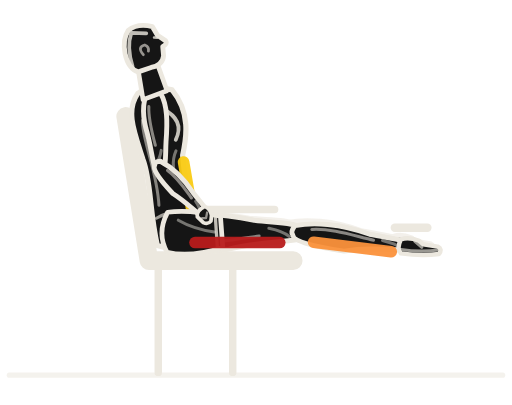
t = 0.00 s
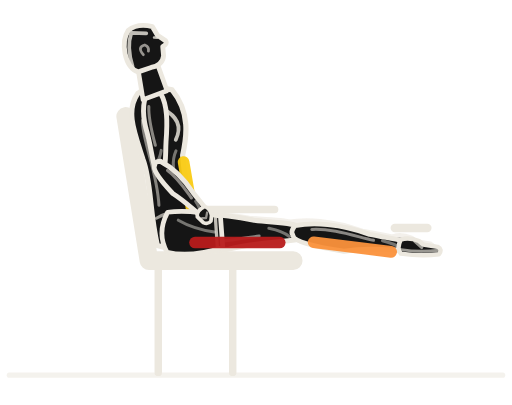
t = 0.81 s
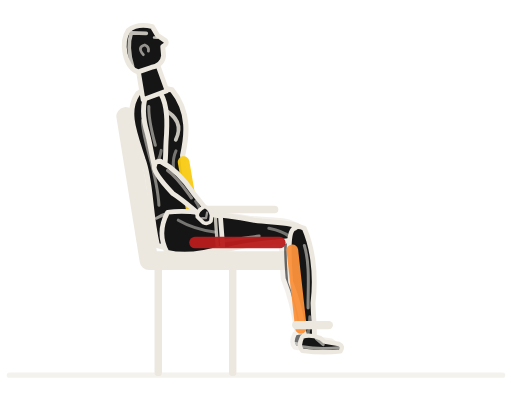
t = 1.66 s
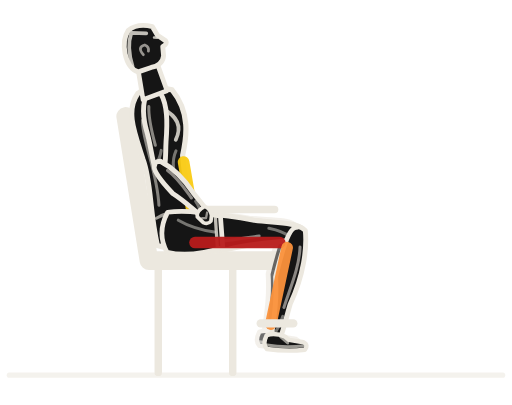
t = 2.25 s
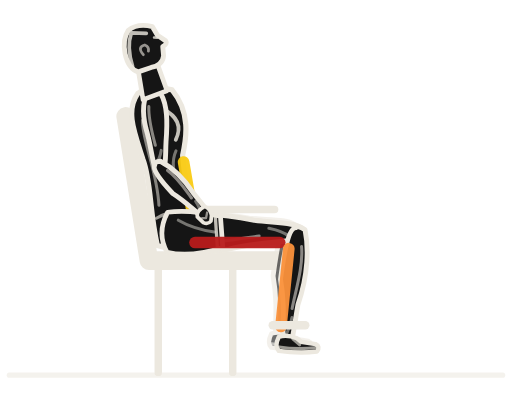
t = 3.31 s
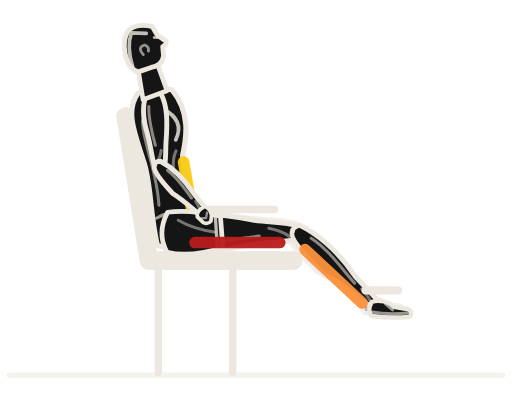
t = 4.16 s

The animated SVG that drew these frames (rendered in a browser with its animation timeline set to each time). Animation: 6 SMIL elements (animate=2,animateTransform=4); one cycle of 5.00 s, repeats indefinitely.

<svg role="img" aria-label="옆에서 본 햄스트링 컬 동작 반복 애니메이션" viewBox="50 50 110 87" xmlns="http://www.w3.org/2000/svg" width="512" height="512" color="rgb(236, 232, 223)" data-duration="5" data-sample-fps="20"><title>햄스트링 컬</title><desc>GYM articulated exercise illustration. Original parametric geometry; visual reference: Workout Guide by Bryl Lim / Everkinetic (https://bryllim.github.io/workout-guide/exercises/). 20 samples/second plus phase boundaries; native SVG interpolates between solver samples. Approximate exercise demonstration.</desc><g><path fill="none" stroke="rgb(236, 232, 223)" stroke-width="1.1" stroke-linecap="round" stroke-linejoin="round" d="M52 130.6 L158 130.6" opacity="0.55"/><path fill="none" stroke="rgb(236, 232, 223)" stroke-width="1.6" stroke-linecap="round" stroke-linejoin="round" d="M84 107 L84 130 M100 107 L100 130 M94 95 L109 95"/><path fill="none" stroke="rgb(236, 232, 223)" stroke-width="4" stroke-linecap="round" stroke-linejoin="round" d="M77 75 L82 106 L113 106"/><g data-part="freeweight" display="none"/></g><g opacity="0.09"/><g data-renderer="articulated-v1"><g data-part="far-limbs"><g data-part="far-leg" opacity=".62"><g data-part="far-leg-thigh" transform="translate(88.000 100.000)"><g data-frame="rotation" transform="rotate(-1.643)"><path fill="rgb(21, 21, 21)" stroke="rgb(236, 232, 223)" stroke-width="1.05" stroke-linecap="round" stroke-linejoin="round" d="M-0.800 -2.373 C2.929 -4.234 8.788 -4.100 15.622 -2.688 C20.016 -2.150 23.910 -2.150 24.960 -1.183 Q25.510 0.000 24.760 1.397 C19.284 2.215 15.867 2.150 10.496 3.526 C4.882 4.124 -0.800 3.431 -1.050 0.912 Q-1.650 0.000 -0.800 -2.373 Z"/><path fill="none" stroke="rgb(236, 232, 223)" stroke-width="0.65" opacity="0.54" stroke-linecap="round" stroke-linejoin="round" d="M2.929 1.752 C7.323 2.460 12.693 1.290 16.599 0.688"/><path fill="none" stroke="rgb(236, 232, 223)" stroke-width="0.65" opacity="0.45" stroke-linecap="round" stroke-linejoin="round" d="M18.552 -0.968 Q21.481 -0.322 22.701 0.817"/></g></g><g data-part="far-leg-shin" transform="translate(112.400 99.300)"><g data-frame="rotation" transform="rotate(7.000)"><path fill="rgb(21, 21, 21)" stroke="rgb(236, 232, 223)" stroke-width="1.05" stroke-linecap="round" stroke-linejoin="round" d="M-0.800 -1.463 C2.880 -2.610 8.640 -3.150 15.360 -1.563 C19.680 -1.250 23.500 -1.250 24.550 -0.688 Q25.100 0.000 24.350 0.813 C18.960 1.288 15.600 1.250 10.320 2.709 C4.800 2.542 -0.800 2.115 -1.050 0.563 Q-1.650 0.000 -0.800 -1.463 Z"/><path fill="none" stroke="rgb(236, 232, 223)" stroke-width="0.65" opacity="0.54" stroke-linecap="round" stroke-linejoin="round" d="M2.880 -1.080 C7.200 -1.890 12.480 -0.750 16.320 -0.400"/><path fill="none" stroke="rgb(236, 232, 223)" stroke-width="0.65" opacity="0.45" stroke-linecap="round" stroke-linejoin="round" d="M18.240 -0.563 Q21.120 -0.188 22.320 0.475"/><animateTransform attributeName="transform" values="7;7;7.481;8.869;11.082;14.037;17.652;21.844;26.531;31.63;37.059;42.735;48.576;54.5;60.424;66.265;71.941;77.37;82.469;87.156;91.348;94.963;97.918;100.131;101.519;102;102;101.825;101.311;100.477;99.34;97.918;96.229;94.29;92.12;89.736;87.156;84.398;81.48;78.419;75.234;71.941;68.56;65.107;61.601;58.06;54.5;50.94;47.399;43.893;40.44;37.059;33.766;30.581;27.52;24.602;21.844;19.264;16.88;14.71;12.771;11.082;9.66;8.523;7.689;7.175;7" keyTimes="0;0.16;0.17;0.18;0.19;0.2;0.21;0.22;0.23;0.24;0.25;0.26;0.27;0.28;0.29;0.3;0.31;0.32;0.33;0.34;0.35;0.36;0.37;0.38;0.39;0.4;0.6;0.61;0.62;0.63;0.64;0.65;0.66;0.67;0.68;0.69;0.7;0.71;0.72;0.73;0.74;0.75;0.76;0.77;0.78;0.79;0.8;0.81;0.82;0.83;0.84;0.85;0.86;0.87;0.88;0.89;0.9;0.91;0.92;0.93;0.94;0.95;0.96;0.97;0.98;0.99;1" dur="5s" repeatCount="indefinite" calcMode="linear" type="rotate"/></g></g><g data-part="far-leg-shoe" transform="translate(136.221 102.225)"><g data-frame="rotation" transform="rotate(0.000)"><path fill="rgb(21, 21, 21)" stroke="rgb(236, 232, 223)" stroke-width="0.95" stroke-linecap="round" stroke-linejoin="round" d="M-1.7 -1.5 Q0 -2.1 2.2 -1.2 L3.1 -.45 L6.2 .05 Q7.3 .55 6.5 1.65 Q2.6 2.1 -1.7 1.5 Q-2.7 .5 -1.7 -1.5 Z"/><path fill="none" stroke="rgb(236, 232, 223)" stroke-width="0.65" opacity="0.62" stroke-linecap="round" stroke-linejoin="round" d="M-1.65 .65 Q2.1 1.3 6.5 .8 M1.3 -1.1 L2.8 .2"/></g><animateTransform attributeName="transform" values="136.221 102.225;136.221 102.225;136.196 102.425;136.113 103.000;135.952 103.913;135.683 105.121;135.270 106.578;134.677 108.230;133.873 110.020;132.835 111.886;131.552 113.763;130.028 115.587;128.279 117.296;126.337 118.839;124.246 120.173;122.060 121.270;119.840 122.118;117.648 122.719;115.545 123.093;113.591 123.270;111.835 123.293;110.324 123.210;109.094 123.071;108.179 122.926;107.607 122.817;107.410 122.776;107.410 122.776;107.482 122.791;107.693 122.834;108.036 122.900;108.505 122.982;109.094 123.071;109.796 123.158;110.605 123.233;111.512 123.284;112.511 123.300;113.591 123.270;114.743 123.185;115.956 123.035;117.218 122.811;118.517 122.507;119.840 122.118;121.173 121.639;122.502 121.070;123.815 120.412;125.097 119.666;126.337 118.839;127.523 117.936;128.645 116.966;129.695 115.939;130.666 114.868;131.552 113.763;132.351 112.639;133.062 111.510;133.684 110.389;134.221 109.291;134.677 108.230;135.056 107.218;135.366 106.269;135.613 105.394;135.806 104.605;135.952 103.913;136.060 103.327;136.135 102.857;136.184 102.511;136.212 102.298;136.221 102.225" keyTimes="0;0.16;0.17;0.18;0.19;0.2;0.21;0.22;0.23;0.24;0.25;0.26;0.27;0.28;0.29;0.3;0.31;0.32;0.33;0.34;0.35;0.36;0.37;0.38;0.39;0.4;0.6;0.61;0.62;0.63;0.64;0.65;0.66;0.67;0.68;0.69;0.7;0.71;0.72;0.73;0.74;0.75;0.76;0.77;0.78;0.79;0.8;0.81;0.82;0.83;0.84;0.85;0.86;0.87;0.88;0.89;0.9;0.91;0.92;0.93;0.94;0.95;0.96;0.97;0.98;0.99;1" dur="5s" repeatCount="indefinite" calcMode="linear" type="translate"/></g></g><g data-part="far-arm" opacity=".6"><g data-part="far-arm-upper" transform="translate(81.400 70.300)"><g data-frame="rotation" transform="rotate(85.196)"><path fill="rgb(21, 21, 21)" stroke="rgb(236, 232, 223)" stroke-width="1.05" stroke-linecap="round" stroke-linejoin="round" d="M-0.800 -1.593 C1.800 -2.842 5.400 -2.550 9.600 -1.875 C12.300 -1.500 14.500 -1.500 15.550 -0.825 Q16.100 0.000 15.350 0.975 C11.850 1.545 9.750 1.500 6.450 2.193 C3.000 2.768 -0.800 2.303 -1.050 0.613 Q-1.650 0.000 -0.800 -1.593 Z"/><path fill="none" stroke="rgb(236, 232, 223)" stroke-width="0.65" opacity="0.54" stroke-linecap="round" stroke-linejoin="round" d="M1.800 1.176 C4.500 1.530 7.800 0.900 10.200 0.480"/><path fill="none" stroke="rgb(236, 232, 223)" stroke-width="0.65" opacity="0.45" stroke-linecap="round" stroke-linejoin="round" d="M11.400 -0.675 Q13.200 -0.225 13.950 0.570"/></g></g><g data-part="far-arm-forearm" transform="translate(82.656 85.247)"><g data-frame="rotation" transform="rotate(45.894)"><path fill="rgb(21, 21, 21)" stroke="rgb(236, 232, 223)" stroke-width="1.05" stroke-linecap="round" stroke-linejoin="round" d="M-0.800 -1.053 C1.680 -1.879 5.040 -2.150 8.960 -1.400 C11.480 -1.120 13.500 -1.120 14.550 -0.616 Q15.100 0.000 14.350 0.728 C11.060 1.154 9.100 1.120 6.020 1.849 C2.800 1.831 -0.800 1.523 -1.050 0.405 Q-1.650 0.000 -0.800 -1.053 Z"/><path fill="none" stroke="rgb(236, 232, 223)" stroke-width="0.65" opacity="0.54" stroke-linecap="round" stroke-linejoin="round" d="M1.680 -0.778 C4.200 -1.290 7.280 -0.672 9.520 -0.358"/><path fill="none" stroke="rgb(236, 232, 223)" stroke-width="0.65" opacity="0.45" stroke-linecap="round" stroke-linejoin="round" d="M10.640 -0.504 Q12.320 -0.168 13.020 0.426"/></g></g><g data-part="far-arm-hand" transform="translate(92.400 95.300)"><g data-frame="rotation" transform="rotate(45.894)"><path fill="rgb(21, 21, 21)" stroke="rgb(236, 232, 223)" stroke-width="0.8" stroke-linecap="round" stroke-linejoin="round" d="M-1.2 -1.15 Q.1 -1.65 1.2 -.85 L2 .1 Q2.1 1.1 1.1 1.5 L-.7 1.55 Q-1.8 1 -1.2 -1.15 Z"/><path fill="none" stroke="rgb(236, 232, 223)" stroke-width="0.5" opacity="0.6" stroke-linecap="round" stroke-linejoin="round" d="M.1 -.6 L.8 .4 L.2 1"/></g></g></g></g><g data-part="torso-layer"><g data-part="torso" transform="translate(88.000 100.000)"><g data-frame="rotation" transform="rotate(-99.782)"><path fill="rgb(21, 21, 21)" stroke="rgb(236, 232, 223)" stroke-width="1.12" stroke-linecap="round" stroke-linejoin="round" d="M-2.000 -4.600 C5.886 -5.000 11.771 -3.550 16.774 -4.500 C22.659 -5.300 27.628 -6.500 30.928 -3.200 Q32.328 0.000 30.428 4.200 C25.014 7.250 20.011 5.600 16.185 4.050 C9.711 3.250 5.297 4.650 -1.500 5.350 Q-5.200 2.100 -2.000 -4.600 Z"/><path fill="none" stroke="rgb(236, 232, 223)" stroke-width="0.65" opacity="0.52" stroke-linecap="round" stroke-linejoin="round" d="M6.474 -2.800 C13.537 -1.900 20.894 -4.000 25.014 -3.200"/><path fill="none" stroke="rgb(236, 232, 223)" stroke-width="0.8" opacity="0.82" stroke-linecap="round" stroke-linejoin="round" d="M26.779 1.500 Q23.542 5.900 19.717 3.150"/><path fill="none" stroke="rgb(236, 232, 223)" stroke-width="0.65" opacity="0.46" stroke-linecap="round" stroke-linejoin="round" d="M17.362 2.800 Q14.420 0.800 9.711 2.250"/><path fill="none" stroke="rgb(236, 232, 223)" stroke-width="0.65" opacity="0.64" stroke-linecap="round" stroke-linejoin="round" d="M3.826 -3.800 Q5.297 0.000 3.826 4.150"/></g></g><path fill="none" stroke="rgb(148, 163, 184)" stroke-width="2.5" stroke-linecap="round" opacity="0" d="M83.95 97.71 L82.30 88.14"/><path fill="none" stroke="rgb(148, 163, 184)" stroke-width="2.5" stroke-linecap="round" opacity="0" d="M82.30 87.54 L80.55 77.39"/><path fill="none" stroke="rgb(148, 163, 184)" stroke-width="2.5" stroke-linecap="round" opacity="0" d="M79.91 76.61 L79.06 71.68"/><path fill="none" stroke="rgb(250, 204, 21)" stroke-width="2.5" stroke-linecap="round" opacity="0.95" d="M91.19 94.97 L89.44 84.82" stroke-dasharray="none"/><path fill="none" stroke="rgb(148, 163, 184)" stroke-width="2.5" stroke-linecap="round" opacity="0" d="M88.69 80.47 L87.34 72.64"/></g><g data-part="near-leg-layer"><g data-part="near-leg"><g data-part="near-leg-thigh" transform="translate(88.000 100.000)"><g data-frame="rotation" transform="rotate(0.000)"><path fill="rgb(21, 21, 21)" stroke="rgb(236, 232, 223)" stroke-width="1.05" stroke-linecap="round" stroke-linejoin="round" d="M-0.800 -2.632 C3.120 -4.698 9.360 -4.100 16.640 -2.688 C21.320 -2.150 25.500 -2.150 26.550 -1.183 Q27.100 0.000 26.350 1.397 C20.540 2.215 16.900 2.150 11.180 3.526 C5.200 4.576 -0.800 3.807 -1.050 1.012 Q-1.650 0.000 -0.800 -2.632 Z"/><path fill="none" stroke="rgb(236, 232, 223)" stroke-width="0.65" opacity="0.54" stroke-linecap="round" stroke-linejoin="round" d="M3.120 1.944 C7.800 2.460 13.520 1.290 17.680 0.688"/><path fill="none" stroke="rgb(236, 232, 223)" stroke-width="0.65" opacity="0.45" stroke-linecap="round" stroke-linejoin="round" d="M19.760 -0.968 Q22.880 -0.322 24.180 0.817"/></g></g><g data-part="near-leg-shin" transform="translate(114.000 100.000)"><g data-frame="rotation" transform="rotate(7.000)"><path fill="rgb(21, 21, 21)" stroke="rgb(236, 232, 223)" stroke-width="1.05" stroke-linecap="round" stroke-linejoin="round" d="M-0.800 -1.463 C2.880 -2.610 8.640 -3.150 15.360 -1.563 C19.680 -1.250 23.500 -1.250 24.550 -0.688 Q25.100 0.000 24.350 0.813 C18.960 1.288 15.600 1.250 10.320 2.709 C4.800 2.542 -0.800 2.115 -1.050 0.563 Q-1.650 0.000 -0.800 -1.463 Z"/><path fill="none" stroke="rgb(236, 232, 223)" stroke-width="0.65" opacity="0.54" stroke-linecap="round" stroke-linejoin="round" d="M2.880 -1.080 C7.200 -1.890 12.480 -0.750 16.320 -0.400"/><path fill="none" stroke="rgb(236, 232, 223)" stroke-width="0.65" opacity="0.45" stroke-linecap="round" stroke-linejoin="round" d="M18.240 -0.563 Q21.120 -0.188 22.320 0.475"/><animateTransform attributeName="transform" values="7;7;7.481;8.869;11.082;14.037;17.652;21.844;26.531;31.63;37.059;42.735;48.576;54.5;60.424;66.265;71.941;77.37;82.469;87.156;91.348;94.963;97.918;100.131;101.519;102;102;101.825;101.311;100.477;99.34;97.918;96.229;94.29;92.12;89.736;87.156;84.398;81.48;78.419;75.234;71.941;68.56;65.107;61.601;58.06;54.5;50.94;47.399;43.893;40.44;37.059;33.766;30.581;27.52;24.602;21.844;19.264;16.88;14.71;12.771;11.082;9.66;8.523;7.689;7.175;7" keyTimes="0;0.16;0.17;0.18;0.19;0.2;0.21;0.22;0.23;0.24;0.25;0.26;0.27;0.28;0.29;0.3;0.31;0.32;0.33;0.34;0.35;0.36;0.37;0.38;0.39;0.4;0.6;0.61;0.62;0.63;0.64;0.65;0.66;0.67;0.68;0.69;0.7;0.71;0.72;0.73;0.74;0.75;0.76;0.77;0.78;0.79;0.8;0.81;0.82;0.83;0.84;0.85;0.86;0.87;0.88;0.89;0.9;0.91;0.92;0.93;0.94;0.95;0.96;0.97;0.98;0.99;1" dur="5s" repeatCount="indefinite" calcMode="linear" type="rotate"/></g></g><g data-part="near-leg-shoe" transform="translate(137.821 102.925)"><g data-frame="rotation" transform="rotate(0.000)"><path fill="rgb(21, 21, 21)" stroke="rgb(236, 232, 223)" stroke-width="0.95" stroke-linecap="round" stroke-linejoin="round" d="M-1.7 -1.5 Q0 -2.1 2.2 -1.2 L3.1 -.45 L6.2 .05 Q7.3 .55 6.5 1.65 Q2.6 2.1 -1.7 1.5 Q-2.7 .5 -1.7 -1.5 Z"/><path fill="none" stroke="rgb(236, 232, 223)" stroke-width="0.65" opacity="0.62" stroke-linecap="round" stroke-linejoin="round" d="M-1.65 .65 Q2.1 1.3 6.5 .8 M1.3 -1.1 L2.8 .2"/></g><animateTransform attributeName="transform" values="137.821 102.925;137.821 102.925;137.796 103.125;137.713 103.700;137.552 104.613;137.283 105.821;136.870 107.278;136.277 108.930;135.473 110.720;134.435 112.586;133.152 114.463;131.628 116.287;129.879 117.996;127.937 119.539;125.846 120.873;123.660 121.970;121.440 122.818;119.248 123.419;117.145 123.793;115.191 123.970;113.435 123.993;111.924 123.910;110.694 123.771;109.779 123.626;109.207 123.517;109.010 123.476;109.010 123.476;109.082 123.491;109.293 123.534;109.636 123.600;110.105 123.682;110.694 123.771;111.396 123.858;112.205 123.933;113.112 123.984;114.111 124.000;115.191 123.970;116.343 123.885;117.556 123.735;118.818 123.511;120.117 123.207;121.440 122.818;122.773 122.339;124.102 121.770;125.415 121.112;126.697 120.366;127.937 119.539;129.123 118.636;130.245 117.666;131.295 116.639;132.266 115.568;133.152 114.463;133.951 113.339;134.662 112.210;135.284 111.089;135.821 109.991;136.277 108.930;136.656 107.918;136.966 106.969;137.213 106.094;137.406 105.305;137.552 104.613;137.660 104.027;137.735 103.557;137.784 103.211;137.812 102.998;137.821 102.925" keyTimes="0;0.16;0.17;0.18;0.19;0.2;0.21;0.22;0.23;0.24;0.25;0.26;0.27;0.28;0.29;0.3;0.31;0.32;0.33;0.34;0.35;0.36;0.37;0.38;0.39;0.4;0.6;0.61;0.62;0.63;0.64;0.65;0.66;0.67;0.68;0.69;0.7;0.71;0.72;0.73;0.74;0.75;0.76;0.77;0.78;0.79;0.8;0.81;0.82;0.83;0.84;0.85;0.86;0.87;0.88;0.89;0.9;0.91;0.92;0.93;0.94;0.95;0.96;0.97;0.98;0.99;1" dur="5s" repeatCount="indefinite" calcMode="linear" type="translate"/></g></g><g data-part="pelvis" transform="translate(88.000 100.000)"><g data-frame="rotation" transform="rotate(0.000)"><path fill="rgb(21, 21, 21)" stroke="rgb(236, 232, 223)" stroke-width="1.02" stroke-linecap="round" stroke-linejoin="round" d="M-2.000 -4.400 Q2.500 -5.100 9.360 -3.550 L9.860 3.150 Q3.000 5.400 -2.100 4.200 Q-4.400 0.100 -2.000 -4.400 Z"/><path fill="none" stroke="rgb(236, 232, 223)" stroke-width="0.7" opacity="0.8" stroke-linecap="round" stroke-linejoin="round" d="M8.260 -3.450 L8.710 3.300"/><path fill="none" stroke="rgb(236, 232, 223)" stroke-width="0.65" opacity="0.45" stroke-linecap="round" stroke-linejoin="round" d="M0.300 -2.700 Q3.500 -0.850 8.060 -0.150"/></g></g><path fill="none" stroke="rgb(185, 28, 28)" stroke-width="2.5" stroke-linecap="round" opacity="0.95" d="M110.10 102.10 L91.90 102.10" stroke-dasharray="none"/><path fill="none" stroke="rgb(148, 163, 184)" stroke-width="2.5" stroke-linecap="round" opacity="0" d="M110.10 97.90 L91.90 97.90"/><path fill="none" stroke="rgb(251, 146, 60)" stroke-width="2.5" stroke-linecap="round" opacity="0.95" d="M134.05 104.07 L117.38 102.03" stroke-dasharray="none"><animate attributeName="d" values="M134.05 104.07 L117.38 102.03;M134.05 104.07 L117.38 102.03;M134.02 104.24 L117.36 102.06;M133.91 104.73 L117.31 102.14;M133.71 105.49 L117.23 102.26;M133.40 106.50 L117.10 102.43;M132.95 107.71 L116.95 102.62;M132.34 109.08 L116.75 102.82;M131.54 110.54 L116.51 103.04;M130.53 112.06 L116.23 103.25;M129.32 113.57 L115.91 103.45;M127.90 115.02 L115.56 103.62;M126.30 116.36 L115.18 103.76;M124.54 117.54 L114.79 103.86;M122.68 118.53 L114.39 103.92;M120.75 119.32 L113.98 103.94;M118.80 119.89 L113.59 103.92;M116.90 120.26 L113.23 103.86;M115.09 120.43 L112.89 103.78;M113.41 120.45 L112.58 103.67;M111.92 120.36 L112.32 103.56;M110.64 120.19 L112.09 103.45;M109.61 119.99 L111.92 103.35;M108.84 119.80 L111.79 103.26;M108.36 119.67 L111.71 103.21;M108.19 119.62 L111.69 103.19;M108.19 119.62 L111.69 103.19;M108.25 119.64 L111.70 103.20;M108.43 119.69 L111.72 103.22;M108.72 119.77 L111.77 103.25;M109.11 119.87 L111.84 103.29;M109.61 119.99 L111.92 103.35;M110.20 120.11 L112.02 103.41;M110.88 120.22 L112.14 103.47;M111.65 120.33 L112.27 103.54;M112.49 120.41 L112.42 103.61;M113.41 120.45 L112.58 103.67;M114.40 120.46 L112.76 103.74;M115.44 120.41 L112.95 103.80;M116.53 120.31 L113.16 103.85;M117.65 120.13 L113.37 103.89;M118.80 119.89 L113.59 103.92;M119.97 119.57 L113.83 103.94;M121.14 119.18 L114.06 103.94;M122.29 118.71 L114.30 103.93;M123.43 118.16 L114.55 103.90;M124.54 117.54 L114.79 103.86;M125.61 116.85 L115.03 103.80;M126.63 116.10 L115.26 103.73;M127.59 115.30 L115.49 103.65;M128.49 114.45 L115.70 103.55;M129.32 113.57 L115.91 103.45;M130.07 112.67 L116.10 103.33;M130.75 111.76 L116.29 103.21;M131.35 110.84 L116.45 103.08;M131.88 109.95 L116.61 102.95;M132.34 109.08 L116.75 102.82;M132.73 108.24 L116.87 102.70;M133.06 107.45 L116.98 102.58;M133.33 106.73 L117.08 102.46;M133.54 106.07 L117.16 102.36;M133.71 105.49 L117.23 102.26;M133.84 105.00 L117.28 102.18;M133.94 104.61 L117.32 102.12;M134.00 104.31 L117.35 102.07;M134.04 104.14 L117.37 102.04;M134.05 104.07 L117.38 102.03" keyTimes="0;0.16;0.17;0.18;0.19;0.2;0.21;0.22;0.23;0.24;0.25;0.26;0.27;0.28;0.29;0.3;0.31;0.32;0.33;0.34;0.35;0.36;0.37;0.38;0.39;0.4;0.6;0.61;0.62;0.63;0.64;0.65;0.66;0.67;0.68;0.69;0.7;0.71;0.72;0.73;0.74;0.75;0.76;0.77;0.78;0.79;0.8;0.81;0.82;0.83;0.84;0.85;0.86;0.87;0.88;0.89;0.9;0.91;0.92;0.93;0.94;0.95;0.96;0.97;0.98;0.99;1" dur="5s" repeatCount="indefinite" calcMode="linear"/></path><path fill="none" stroke="rgb(148, 163, 184)" stroke-width="3.4" stroke-linecap="round" opacity="0" d="M92.68 102.60 Q86.71 93.94 83.16 96.65"/></g><g data-part="near-arm-layer"><g data-part="near-arm"><g data-part="near-arm-upper" transform="translate(83.000 71.000)"><g data-frame="rotation" transform="rotate(85.196)"><path fill="rgb(21, 21, 21)" stroke="rgb(236, 232, 223)" stroke-width="1.05" stroke-linecap="round" stroke-linejoin="round" d="M-0.800 -1.593 C1.800 -2.842 5.400 -2.550 9.600 -1.875 C12.300 -1.500 14.500 -1.500 15.550 -0.825 Q16.100 0.000 15.350 0.975 C11.850 1.545 9.750 1.500 6.450 2.193 C3.000 2.768 -0.800 2.303 -1.050 0.613 Q-1.650 0.000 -0.800 -1.593 Z"/><path fill="none" stroke="rgb(236, 232, 223)" stroke-width="0.65" opacity="0.54" stroke-linecap="round" stroke-linejoin="round" d="M1.800 1.176 C4.500 1.530 7.800 0.900 10.200 0.480"/><path fill="none" stroke="rgb(236, 232, 223)" stroke-width="0.65" opacity="0.45" stroke-linecap="round" stroke-linejoin="round" d="M11.400 -0.675 Q13.200 -0.225 13.950 0.570"/></g></g><g data-part="near-arm-forearm" transform="translate(84.256 85.947)"><g data-frame="rotation" transform="rotate(45.894)"><path fill="rgb(21, 21, 21)" stroke="rgb(236, 232, 223)" stroke-width="1.05" stroke-linecap="round" stroke-linejoin="round" d="M-0.800 -1.053 C1.680 -1.879 5.040 -2.150 8.960 -1.400 C11.480 -1.120 13.500 -1.120 14.550 -0.616 Q15.100 0.000 14.350 0.728 C11.060 1.154 9.100 1.120 6.020 1.849 C2.800 1.831 -0.800 1.523 -1.050 0.405 Q-1.650 0.000 -0.800 -1.053 Z"/><path fill="none" stroke="rgb(236, 232, 223)" stroke-width="0.65" opacity="0.54" stroke-linecap="round" stroke-linejoin="round" d="M1.680 -0.778 C4.200 -1.290 7.280 -0.672 9.520 -0.358"/><path fill="none" stroke="rgb(236, 232, 223)" stroke-width="0.65" opacity="0.45" stroke-linecap="round" stroke-linejoin="round" d="M10.640 -0.504 Q12.320 -0.168 13.020 0.426"/></g></g><g data-part="near-arm-hand" transform="translate(94.000 96.000)"><g data-frame="rotation" transform="rotate(45.894)"><path fill="rgb(21, 21, 21)" stroke="rgb(236, 232, 223)" stroke-width="0.8" stroke-linecap="round" stroke-linejoin="round" d="M-1.2 -1.15 Q.1 -1.65 1.2 -.85 L2 .1 Q2.1 1.1 1.1 1.5 L-.7 1.55 Q-1.8 1 -1.2 -1.15 Z"/><path fill="none" stroke="rgb(236, 232, 223)" stroke-width="0.5" opacity="0.6" stroke-linecap="round" stroke-linejoin="round" d="M.1 -.6 L.8 .4 L.2 1"/></g></g></g><path fill="none" stroke="rgb(148, 163, 184)" stroke-width="2.5" stroke-linecap="round" opacity="0" d="M84.31 74.65 L84.00 70.92"/><path fill="none" stroke="rgb(148, 163, 184)" stroke-width="2.5" stroke-linecap="round" opacity="0" d="M83.38 75.48 L83.00 71.00"/><path fill="none" stroke="rgb(148, 163, 184)" stroke-width="2.5" stroke-linecap="round" opacity="0" d="M82.22 74.83 L81.90 71.09"/><path fill="none" stroke="rgb(148, 163, 184)" stroke-width="2.5" stroke-linecap="round" opacity="0" d="M85.06 83.62 L84.44 76.15"/><path fill="none" stroke="rgb(148, 163, 184)" stroke-width="2.5" stroke-linecap="round" opacity="0" d="M83.07 83.79 L82.44 76.32"/><path fill="none" stroke="rgb(148, 163, 184)" stroke-width="2.5" stroke-linecap="round" opacity="0" d="M92.05 93.99 L86.20 87.96"/></g><g data-part="head-layer"><g data-part="neck" transform="translate(83.000 71.000)"><g data-frame="rotation" transform="rotate(-99.782)"><path fill="rgb(21, 21, 21)" stroke="rgb(236, 232, 223)" stroke-width="1" stroke-linecap="round" stroke-linejoin="round" d="M0.000 -2.300 L6.700 -2.250 L6.700 2.100 L1.000 3.100 Z"/></g></g><g data-part="head" transform="translate(81.267 60.948)"><g data-frame="rotation" transform="rotate(-99.782)"><path fill="rgb(21, 21, 21)" stroke="rgb(236, 232, 223)" stroke-width="1.05" stroke-linecap="round" stroke-linejoin="round" d="M-4.150 -2.300 C-2.700 -5.050 2.750 -5.000 5.000 -2.900 Q6.250 -0.650 4.900 2.350 L2.900 3.100 L1.400 4.650 Q0.750 5.000 0.300 3.800 L-1.650 3.650 Q-3.600 3.100 -3.700 0.600 Z"/><path fill="none" stroke="rgb(236, 232, 223)" stroke-width="0.8" opacity="0.8" stroke-linecap="round" stroke-linejoin="round" d="M-2.750 -3.300 Q1.500 -3.900 4.350 -2.350 L3.700 0.800"/><path fill="none" stroke="rgb(236, 232, 223)" stroke-width="0.6" opacity="0.6" stroke-linecap="round" stroke-linejoin="round" d="M-0.700 -0.600 Q1.150 -1.700 1.300 0.050 Q0.750 0.950 -0.150 0.600"/><path fill="none" stroke="rgb(236, 232, 223)" stroke-width="0.55" opacity="0.8" stroke-linecap="round" stroke-linejoin="round" d="M2.550 2.300 L2.400 2.950"/></g></g></g></g><g><path fill="none" stroke="rgb(236, 232, 223)" stroke-width="1.8" stroke-linecap="round" stroke-linejoin="round" d="M134.82110763939173 98.92486424172354 L141.82110763939173 98.92486424172354"><animate attributeName="d" values="M134.82110763939173 98.92486424172354 L141.82110763939173 98.92486424172354;M134.82110763939173 98.92486424172354 L141.82110763939173 98.92486424172354;M134.7957115956374 99.12475753575329 L141.7957115956374 99.12475753575329;M134.71302850727272 99.70030796195002 L141.71302850727272 99.70030796195002;M134.5524718389486 100.61314104223281 L141.5524718389486 100.61314104223281;M134.28333938012057 101.82117748485022 L141.28333938012057 101.82117748485022;M133.87001031671934 103.27754272492788 L140.87001031671934 103.27754272492788;M133.27684767844443 104.92984084468388 L140.27684767844443 104.92984084468388;M132.4727161162669 106.72018948480908 L139.4727161162669 106.72018948480908;M131.43494037669396 108.58623104034577 L138.43494037669396 108.58623104034577;M130.15247145801985 110.46315446400733 L137.15247145801985 110.46315446400733;M128.6280178132637 112.28658920631503 L135.6280178132637 112.28658920631503;M126.87894760917945 113.99608354128571 L133.87894760917945 113.99608354128571;M124.93687093706254 115.53877244055167 L131.93687093706254 115.53877244055167;M122.84595160848036 116.87279163144072 L129.84595160848036 116.87279163144072;M120.66015140152405 117.97001308373832 L127.66015140152405 117.97001308373832;M118.43974642160023 118.81776003866915 L125.43974642160023 118.81776003866915;M116.24754942054935 119.41929172880538 L123.24754942054935 119.41929172880538;M114.14530573467597 119.7930042625015 L121.14530573467597 119.7930042625015;M112.19069820999975 119.9704450891656 L119.19069820999975 119.9704450891656;M110.43530477990655 119.99335573254403 L117.43530477990655 119.99335573254403;M108.92371761220092 119.91001989639732 L115.92371761220092 119.91001989639732;M107.69387575778006 119.77119144037601 L114.69387575778006 119.77119144037601;M106.77850298575905 119.62581137143769 L113.77850298575905 119.62581137143769;M106.20739038611225 119.51660887732052 L113.20739038611225 119.51660887732052;M106.01011942037377 119.47554241761134 L113.01011942037377 119.47554241761134;M106.01011942037377 119.47554241761134 L113.01011942037377 119.47554241761134;M106.08190860888865 119.49068702845186 L113.08190860888865 119.49068702845186;M106.29267159115041 119.53382797700445 L113.29267159115041 119.53382797700445;M106.63580776020133 119.59986919654601 L113.63580776020133 119.59986919654601;M107.10497431379366 119.68182372419389 L114.10497431379366 119.68182372419389;M107.69387575778006 119.77119144037601 L114.69387575778006 119.77119144037601;M108.39604345663732 119.8583195200391 L115.39604345663732 119.8583195200391;M109.20462231641119 119.93275201420161 L116.20462231641119 119.93275201420161;M110.11217909081732 119.9835730038962 L117.11217909081732 119.9835730038962;M111.1105444006207 119.99974541397245 L118.1105444006207 119.99974541397245;M112.19069820999977 119.9704450891656 L119.19069820999977 119.9704450891656;M113.34270610545686 119.88538733417265 L120.34270610545686 119.88538733417265;M114.55571121074252 119.73514098938112 L121.55571121074252 119.73514098938112;M115.81798393099311 119.51142341162466 L122.81798393099311 119.51142341162466;M117.11702898399255 119.20736858002206 L124.11702898399255 119.20736858002206;M118.43974642160023 118.81776003866915 L125.43974642160023 118.81776003866915;M119.77264067872392 118.339220566573 L126.77264067872392 118.339220566573;M121.10206924090512 117.77035133046682 L128.1020692409051 117.77035133046682;M122.41452043205439 117.1118147800281 L129.4145204320544 117.1118147800281;M123.6969082209832 116.36635759353962 L130.6969082209832 116.36635759353962;M124.93687093706255 115.53877244055167 L131.93687093706257 115.53877244055167;M126.12306044517251 114.63580003036247 L133.1230604451725 114.63580003036247;M127.24540868805133 113.66597567524042 L134.24540868805133 113.66597567524042;M128.29535954131978 112.63942722381027 L135.29535954131978 112.63942722381027;M129.26605557461716 111.56763353066219 L136.26605557461716 111.56763353066219;M130.15247145801985 110.46315446400733 L137.15247145801985 110.46315446400733;M130.9514882461114 109.33934469024915 L137.9514882461114 109.33934469024915;M131.66190543785413 108.21006403247642 L138.66190543785413 108.21006403247642;M132.28439036326455 107.089397046917 L139.28439036326455 107.089397046917;M132.82136690665578 105.99139361276032 L139.82136690665578 105.99139361276032;M133.27684767844443 104.9298408446839 L140.27684767844443 104.9298408446839;M133.65621536206982 103.91807460608398 L140.65621536206982 103.91807460608398;M133.96595999931722 102.96883643872927 L140.96595999931722 102.96883643872927;M134.21337939363917 102.09417895429473 L141.21337939363917 102.09417895429473;M134.40624961488996 101.30541977278547 L141.40624961488996 101.30541977278547;M134.5524718389486 100.61314104223281 L141.5524718389486 100.61314104223281;M134.65970055951533 100.02722850532095 L141.65970055951533 100.02722850532095;M134.73495672025587 99.55694102953375 L141.73495672025587 99.55694102953375;M134.7842277297095 99.21099848977187 L141.7842277297095 99.21099848977187;M134.8120548766469 98.99767285599289 L141.8120548766469 98.99767285599289;M134.82110763939173 98.92486424172354 L141.82110763939173 98.92486424172354" keyTimes="0;0.16;0.17;0.18;0.19;0.2;0.21;0.22;0.23;0.24;0.25;0.26;0.27;0.28;0.29;0.3;0.31;0.32;0.33;0.34;0.35;0.36;0.37;0.38;0.39;0.4;0.6;0.61;0.62;0.63;0.64;0.65;0.66;0.67;0.68;0.69;0.7;0.71;0.72;0.73;0.74;0.75;0.76;0.77;0.78;0.79;0.8;0.81;0.82;0.83;0.84;0.85;0.86;0.87;0.88;0.89;0.9;0.91;0.92;0.93;0.94;0.95;0.96;0.97;0.98;0.99;1" dur="5s" repeatCount="indefinite" calcMode="linear"/></path></g></svg>
